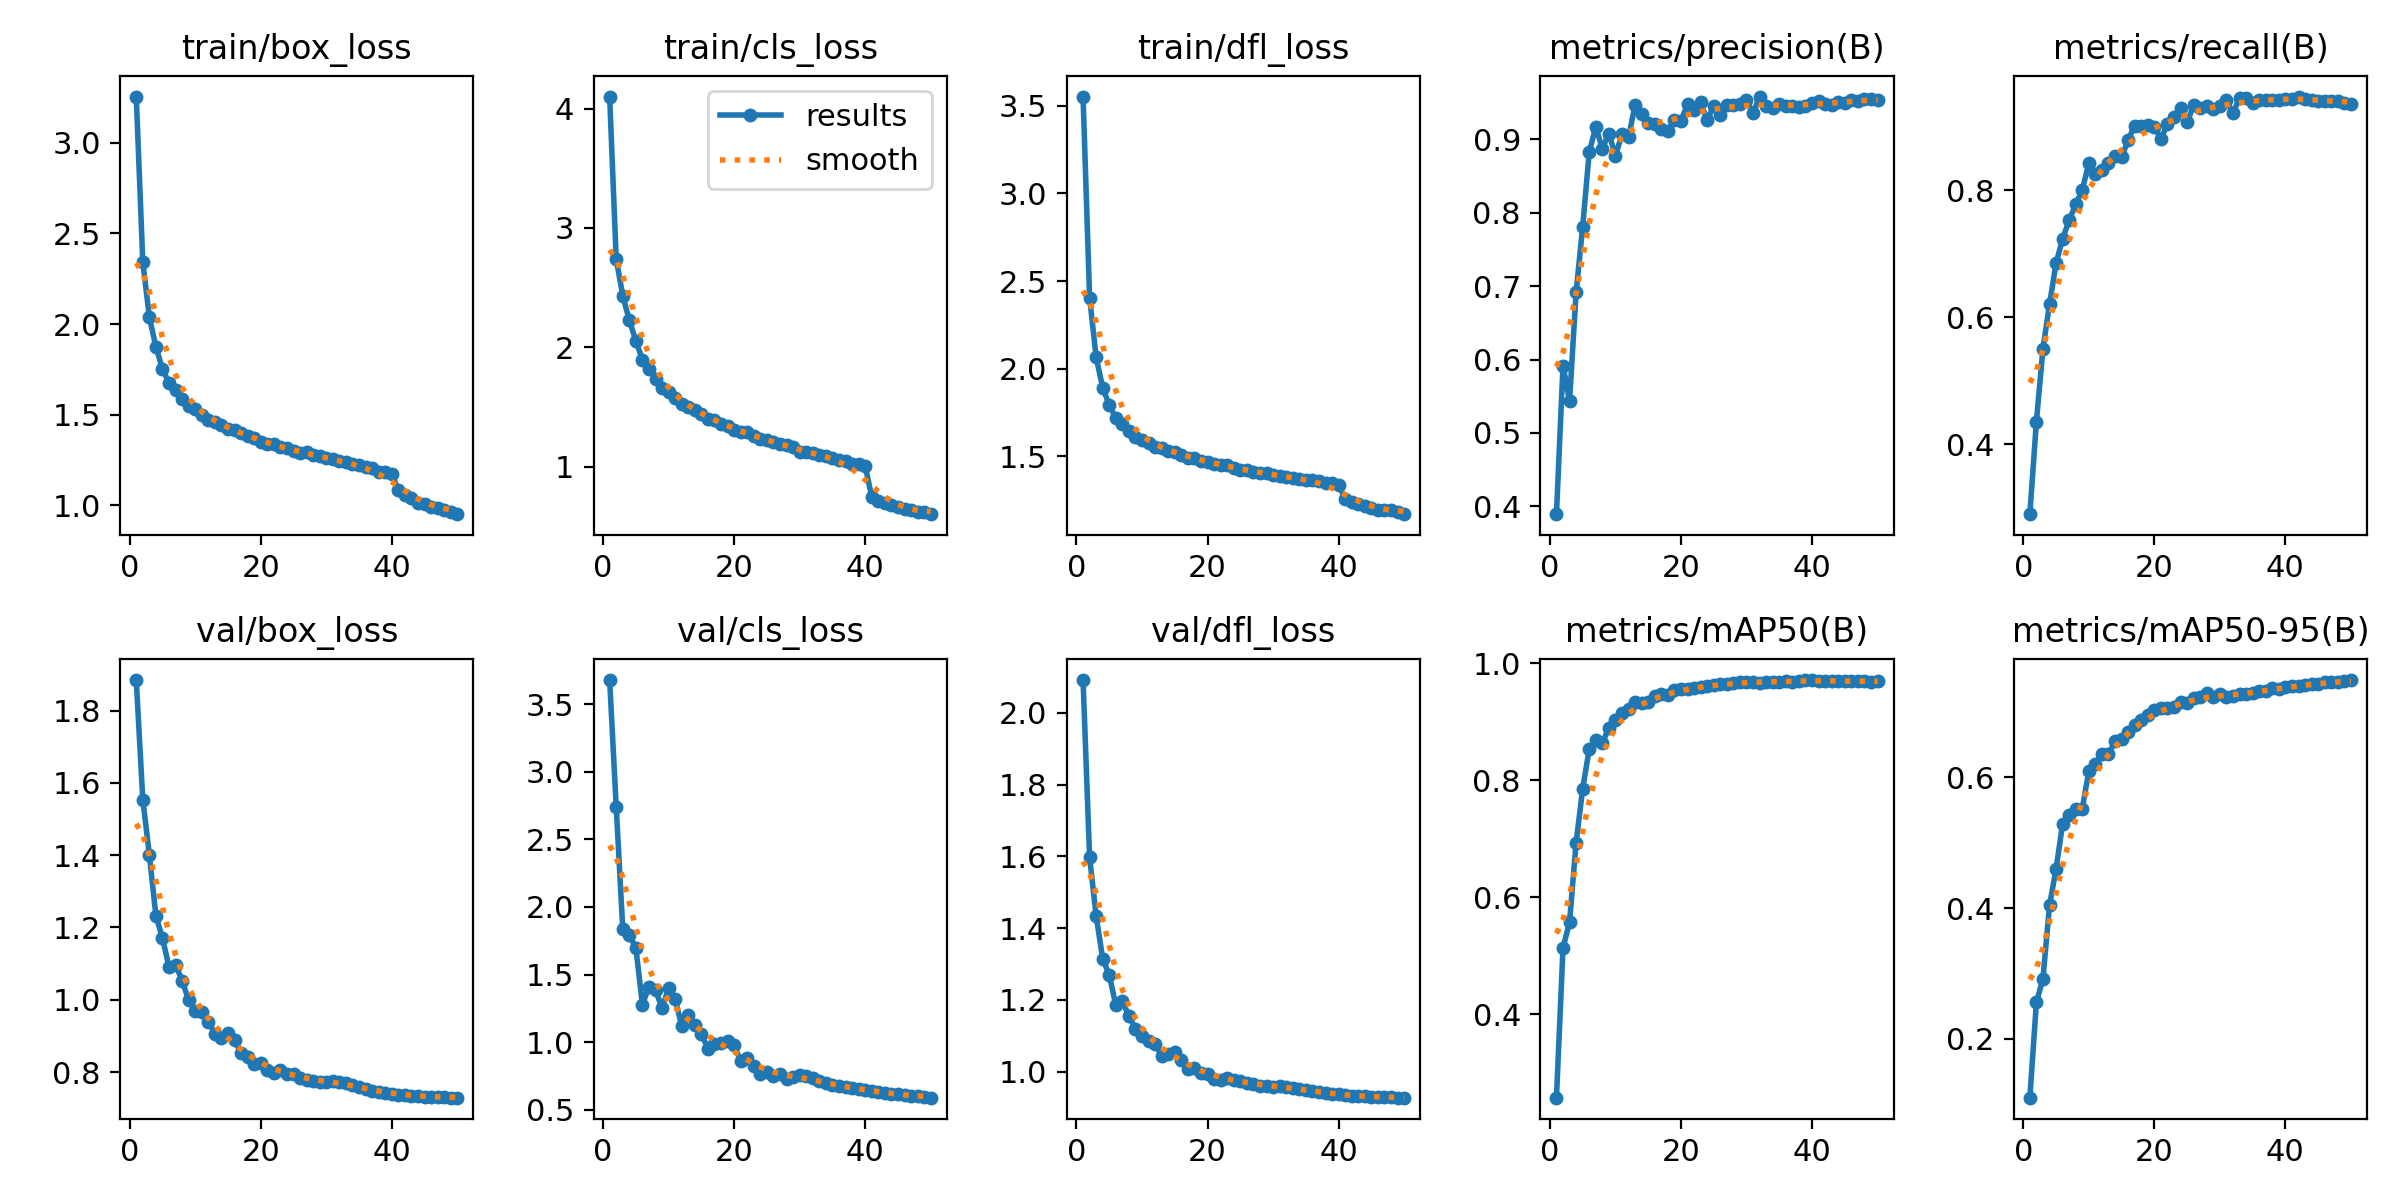

Values plotted in this chart, from the file beside it:
epoch, train/box_loss, train/cls_loss, train/dfl_loss, metrics/precision(B), metrics/recall(B), metrics/mAP50(B), metrics/mAP50-95(B), val/box_loss, val/cls_loss, val/dfl_loss, lr/pg0, lr/pg1, lr/pg2
1, 3.254, 4.1, 3.553, 0.3894, 0.2901, 0.2569, 0.1104, 1.884, 3.678, 2.091, 0.003333, 0.003333, 0.003333
2, 2.341, 2.738, 2.406, 0.5916, 0.4358, 0.5128, 0.2559, 1.554, 2.741, 1.598, 0.006534, 0.006534, 0.006534
3, 2.038, 2.432, 2.065, 0.5435, 0.5509, 0.5574, 0.2922, 1.401, 1.837, 1.433, 0.009603, 0.009603, 0.009603
4, 1.874, 2.226, 1.891, 0.6916, 0.6204, 0.6932, 0.4039, 1.232, 1.792, 1.315, 0.009406, 0.009406, 0.009406
5, 1.753, 2.054, 1.792, 0.7806, 0.6852, 0.7849, 0.4594, 1.171, 1.697, 1.27, 0.009406, 0.009406, 0.009406
6, 1.675, 1.895, 1.718, 0.8823, 0.7238, 0.8528, 0.5286, 1.091, 1.278, 1.185, 0.009208, 0.009208, 0.009208
7, 1.634, 1.813, 1.684, 0.917, 0.7531, 0.8686, 0.5426, 1.097, 1.411, 1.197, 0.00901, 0.00901, 0.00901
8, 1.585, 1.735, 1.643, 0.8873, 0.7778, 0.863, 0.5513, 1.053, 1.385, 1.155, 0.008812, 0.008812, 0.008812
9, 1.551, 1.658, 1.611, 0.9079, 0.8009, 0.8897, 0.5518, 0.9988, 1.254, 1.12, 0.008614, 0.008614, 0.008614
10, 1.529, 1.623, 1.594, 0.8776, 0.8426, 0.9029, 0.6091, 0.9691, 1.398, 1.099, 0.008416, 0.008416, 0.008416
11, 1.497, 1.575, 1.577, 0.9067, 0.8254, 0.9149, 0.6205, 0.965, 1.316, 1.087, 0.008218, 0.008218, 0.008218
12, 1.47, 1.524, 1.552, 0.9028, 0.8316, 0.9218, 0.6349, 0.9395, 1.121, 1.077, 0.00802, 0.00802, 0.00802
13, 1.461, 1.497, 1.545, 0.9465, 0.8426, 0.934, 0.6354, 0.9066, 1.204, 1.045, 0.007822, 0.007822, 0.007822
14, 1.441, 1.474, 1.531, 0.9341, 0.8534, 0.9319, 0.6546, 0.8933, 1.127, 1.05, 0.007624, 0.007624, 0.007624
15, 1.42, 1.44, 1.522, 0.9221, 0.8518, 0.9335, 0.6578, 0.9086, 1.063, 1.055, 0.007426, 0.007426, 0.007426
16, 1.416, 1.401, 1.509, 0.9208, 0.8796, 0.9432, 0.6682, 0.8891, 0.9514, 1.032, 0.007228, 0.007228, 0.007228
17, 1.397, 1.39, 1.49, 0.914, 0.9018, 0.9474, 0.68, 0.852, 0.9882, 1.007, 0.00703, 0.00703, 0.00703
18, 1.382, 1.356, 1.493, 0.9111, 0.9014, 0.9455, 0.6876, 0.8411, 0.9926, 1.01, 0.006832, 0.006832, 0.006832
19, 1.371, 1.338, 1.476, 0.9257, 0.9036, 0.9539, 0.6945, 0.8214, 1.007, 0.997, 0.006634, 0.006634, 0.006634
20, 1.352, 1.306, 1.466, 0.9244, 0.8997, 0.9566, 0.702, 0.8258, 0.9797, 0.9946, 0.006436, 0.006436, 0.006436
21, 1.34, 1.29, 1.456, 0.9481, 0.8812, 0.955, 0.7048, 0.8053, 0.8612, 0.9788, 0.006238, 0.006238, 0.006238
22, 1.336, 1.286, 1.452, 0.9406, 0.9043, 0.9572, 0.7051, 0.7978, 0.8831, 0.977, 0.00604, 0.00604, 0.00604
23, 1.322, 1.253, 1.448, 0.9506, 0.9151, 0.9597, 0.7075, 0.8059, 0.8205, 0.9814, 0.005842, 0.005842, 0.005842
24, 1.315, 1.229, 1.433, 0.9262, 0.9293, 0.9613, 0.7147, 0.7942, 0.7682, 0.9774, 0.005644, 0.005644, 0.005644
25, 1.3, 1.219, 1.423, 0.9453, 0.9069, 0.9625, 0.7134, 0.7958, 0.7779, 0.975, 0.005446, 0.005446, 0.005446
26, 1.291, 1.209, 1.42, 0.9337, 0.9344, 0.9639, 0.7202, 0.7837, 0.7525, 0.9696, 0.005248, 0.005248, 0.005248
27, 1.292, 1.192, 1.411, 0.9465, 0.929, 0.9637, 0.7222, 0.7784, 0.766, 0.9653, 0.00505, 0.00505, 0.00505
28, 1.276, 1.18, 1.405, 0.9467, 0.9323, 0.9657, 0.7281, 0.7752, 0.731, 0.9613, 0.004852, 0.004852, 0.004852
29, 1.274, 1.162, 1.407, 0.948, 0.9284, 0.967, 0.7228, 0.7734, 0.7407, 0.9603, 0.004654, 0.004654, 0.004654
30, 1.262, 1.124, 1.396, 0.953, 0.9321, 0.968, 0.7261, 0.7718, 0.7559, 0.9579, 0.004456, 0.004456, 0.004456
31, 1.257, 1.122, 1.388, 0.9356, 0.9418, 0.9678, 0.7227, 0.7756, 0.7479, 0.9596, 0.004258, 0.004258, 0.004258
32, 1.242, 1.11, 1.382, 0.9583, 0.9213, 0.9667, 0.7231, 0.7722, 0.7326, 0.9588, 0.00406, 0.00406, 0.00406
33, 1.238, 1.097, 1.377, 0.9448, 0.946, 0.9679, 0.7264, 0.7692, 0.7121, 0.9553, 0.003862, 0.003862, 0.003862
34, 1.228, 1.09, 1.373, 0.9431, 0.9461, 0.9685, 0.727, 0.7645, 0.695, 0.9517, 0.003664, 0.003664, 0.003664
35, 1.222, 1.068, 1.365, 0.948, 0.9383, 0.9684, 0.728, 0.7576, 0.685, 0.9489, 0.003466, 0.003466, 0.003466
36, 1.211, 1.058, 1.364, 0.9458, 0.9424, 0.9691, 0.7311, 0.7534, 0.6738, 0.9462, 0.003268, 0.003268, 0.003268
37, 1.208, 1.043, 1.361, 0.9458, 0.9425, 0.9682, 0.7315, 0.749, 0.666, 0.9441, 0.00307, 0.00307, 0.00307
38, 1.183, 1.018, 1.347, 0.9442, 0.9429, 0.969, 0.7354, 0.7447, 0.6623, 0.9404, 0.002872, 0.002872, 0.002872
39, 1.183, 1.024, 1.348, 0.9448, 0.9429, 0.9706, 0.7351, 0.7429, 0.6549, 0.9387, 0.002674, 0.002674, 0.002674
40, 1.173, 1.003, 1.338, 0.9501, 0.9444, 0.9711, 0.7368, 0.7405, 0.6496, 0.9372, 0.002476, 0.002476, 0.002476
41, 1.085, 0.7448, 1.255, 0.9515, 0.9444, 0.9695, 0.7385, 0.7374, 0.6405, 0.9344, 0.002278, 0.002278, 0.002278
42, 1.056, 0.7079, 1.24, 0.9475, 0.9477, 0.9694, 0.7395, 0.7367, 0.6315, 0.9335, 0.00208, 0.00208, 0.00208
43, 1.041, 0.6919, 1.228, 0.9473, 0.9431, 0.9696, 0.7399, 0.7351, 0.6265, 0.9324, 0.001882, 0.001882, 0.001882
44, 1.016, 0.6733, 1.214, 0.9502, 0.9431, 0.9697, 0.7421, 0.7334, 0.6205, 0.9314, 0.001684, 0.001684, 0.001684
45, 1.005, 0.6567, 1.207, 0.9496, 0.9414, 0.9693, 0.742, 0.7324, 0.6144, 0.9303, 0.001486, 0.001486, 0.001486
46, 0.9909, 0.642, 1.196, 0.9529, 0.9414, 0.9694, 0.7445, 0.7312, 0.6078, 0.9294, 0.001288, 0.001288, 0.001288
47, 0.9839, 0.6316, 1.194, 0.9516, 0.9408, 0.9689, 0.7454, 0.731, 0.6031, 0.929, 0.00109, 0.00109, 0.00109
48, 0.9761, 0.6195, 1.192, 0.9546, 0.9408, 0.969, 0.7457, 0.7298, 0.5987, 0.9286, 0.000892, 0.000892, 0.000892
49, 0.9625, 0.6153, 1.181, 0.9545, 0.9382, 0.9685, 0.7463, 0.7295, 0.5938, 0.9283, 0.000694, 0.000694, 0.000694
50, 0.9517, 0.6006, 1.17, 0.9542, 0.9367, 0.9686, 0.7481, 0.7292, 0.5899, 0.9279, 0.000496, 0.000496, 0.000496
